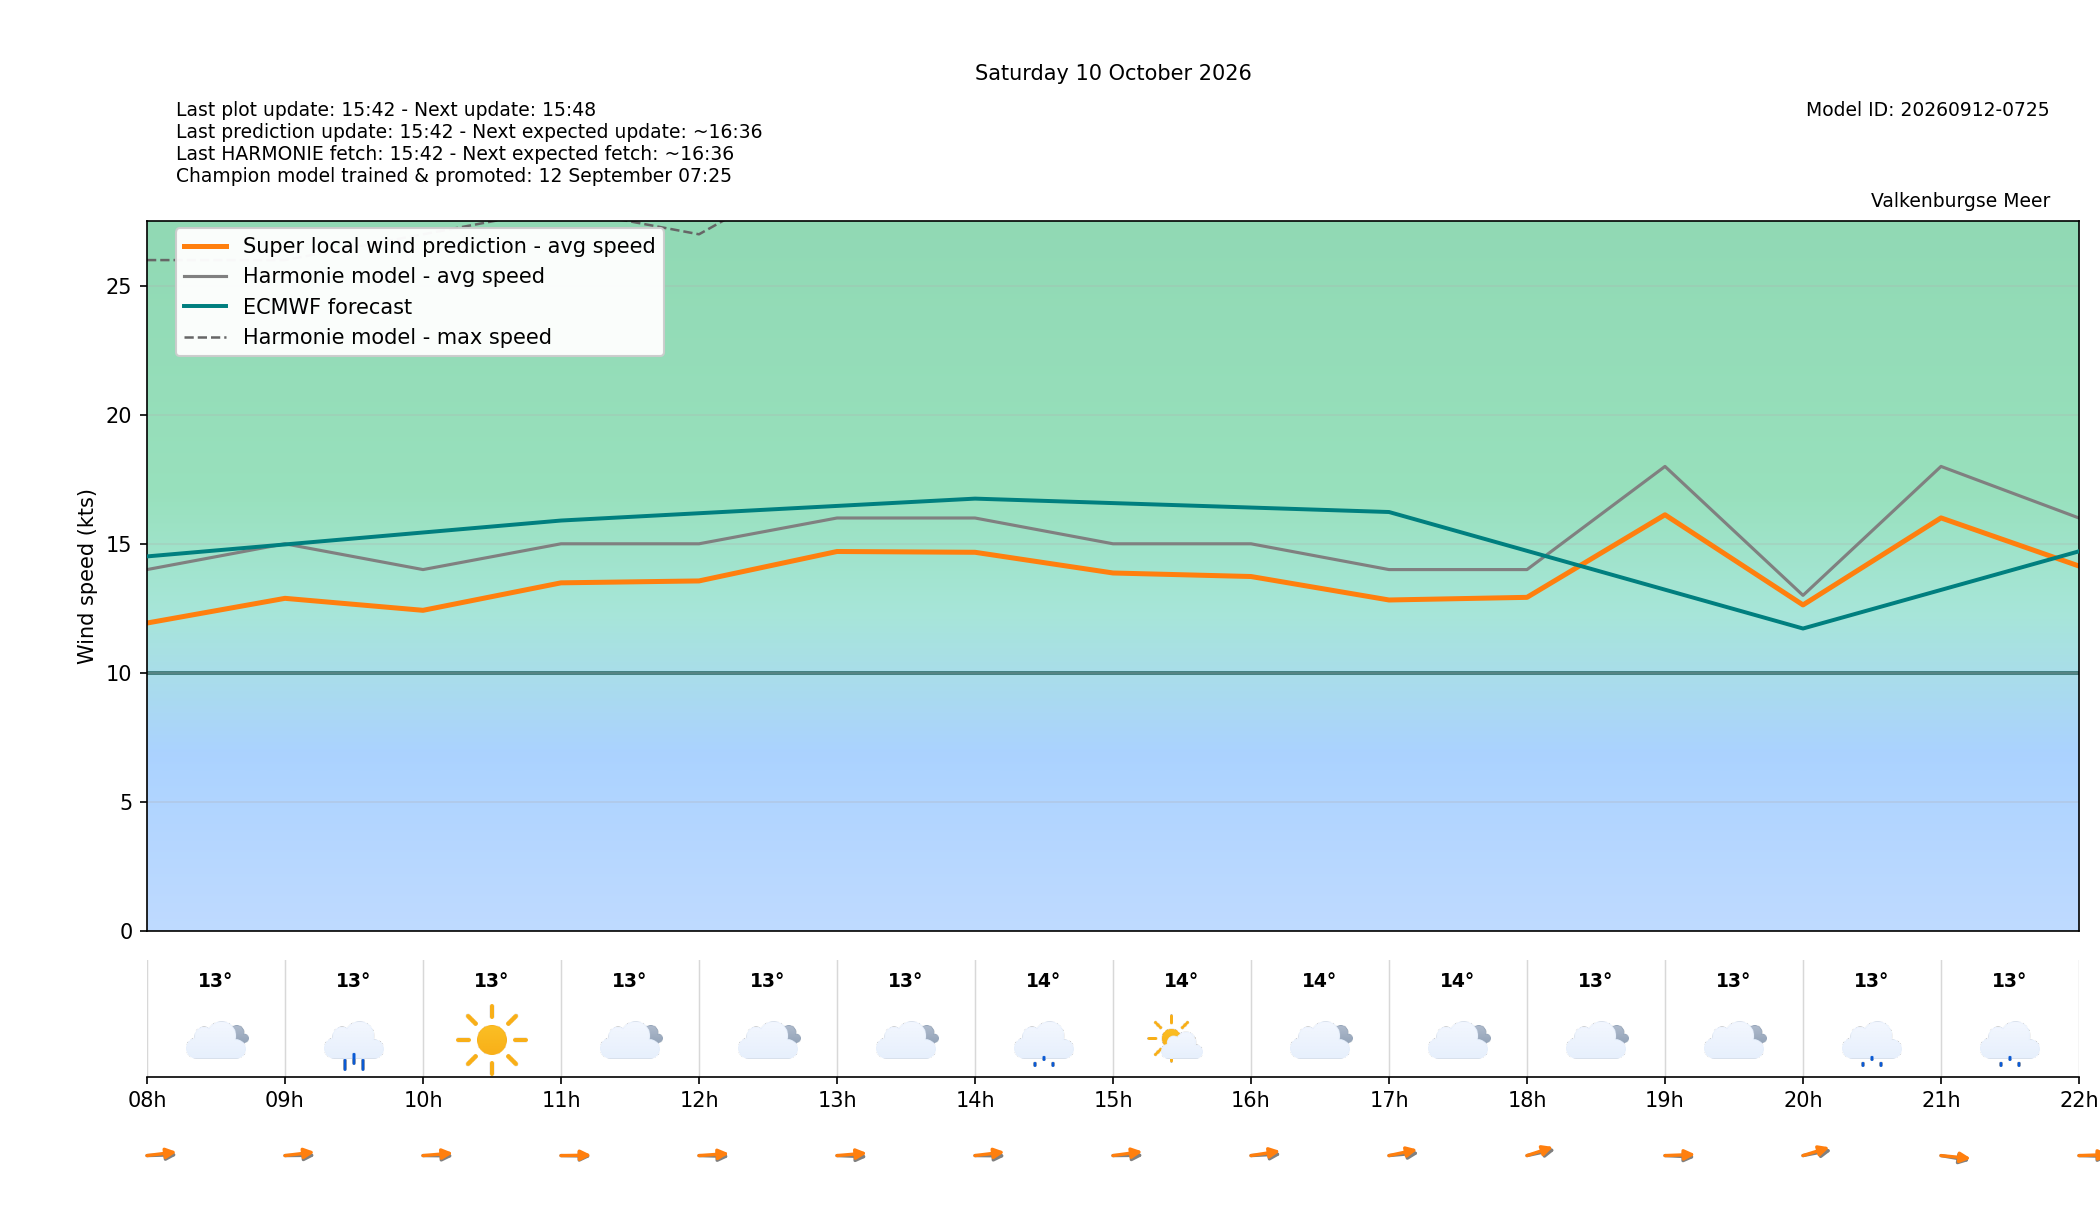

Data behind this chart, as committed beside it:
target_time_utc, target_time_local, hour_utc, hour_local, forecast_wind_speed, forecast_wind_min, forecast_wind_max, lstm_pred_wind_speed, delta_speed_lstm_minus_forecast, forecast_wind_dir_deg, lstm_pred_wind_dir_deg, delta_dir_lstm_minus_forecast, forecast_temperature_c, weather_code, weather_source, is_daylight
2026-10-09T22:00:00Z, 2026-10-10T00:00:00+0200, 22, 00, 13.0, 13.0, 24.0, 10.81, -2.195, 290.0, 284.5, -5.545, 14.62, 51, knmi_p1, False
2026-10-09T23:00:00Z, 2026-10-10T01:00:00+0200, 23, 01, 16.0, 16.0, 27.0, 13.49, -2.515, 282.0, 276.9, -5.085, 14.3, 3, knmi_p1, False
2026-10-10T00:00:00Z, 2026-10-10T02:00:00+0200, 00, 02, 15.0, 15.0, 28.0, 12.68, -2.317, 285.0, 278.9, -6.127, 14.34, 3, knmi_p1, False
2026-10-10T01:00:00Z, 2026-10-10T03:00:00+0200, 01, 03, 16.0, 16.0, 28.0, 13.47, -2.532, 283.0, 277.1, -5.895, 14.03, 2, knmi_p1, False
2026-10-10T02:00:00Z, 2026-10-10T04:00:00+0200, 02, 04, 15.0, 15.0, 28.0, 12.61, -2.394, 284.0, 277.5, -6.468, 13.47, 0, knmi_p1, False
2026-10-10T03:00:00Z, 2026-10-10T05:00:00+0200, 03, 05, 15.0, 15.0, 26.0, 12.44, -2.565, 279.0, 273, -6.003, 13.25, 0, knmi_p1, False
2026-10-10T04:00:00Z, 2026-10-10T06:00:00+0200, 04, 06, 14.0, 14.0, 26.0, 11.67, -2.328, 271.0, 264.4, -6.618, 13.02, 0, knmi_p1, False
2026-10-10T05:00:00Z, 2026-10-10T07:00:00+0200, 05, 07, 14.0, 14.0, 26.0, 11.8, -2.197, 276.0, 268, -7.971, 13.12, 3, knmi_p1, False
2026-10-10T06:00:00Z, 2026-10-10T08:00:00+0200, 06, 08, 14.0, 14.0, 26.0, 11.93, -2.073, 267.0, 257.5, -9.498, 13.12, 3, knmi_p1, True
2026-10-10T07:00:00Z, 2026-10-10T09:00:00+0200, 07, 09, 15.0, 15.0, 26.0, 12.89, -2.115, 269.0, 257.8, -11.2, 12.69, 61, knmi_p1, True
2026-10-10T08:00:00Z, 2026-10-10T10:00:00+0200, 08, 10, 14.0, 14.0, 27.0, 12.42, -1.58, 271.0, 261.5, -9.543, 13.15, 0, knmi_p1, True
2026-10-10T09:00:00Z, 2026-10-10T11:00:00+0200, 09, 11, 15.0, 15.0, 28.0, 13.49, -1.514, 272.0, 268.5, -3.549, 13.41, 3, knmi_p1, True
2026-10-10T10:00:00Z, 2026-10-10T12:00:00+0200, 10, 12, 15.0, 15.0, 27.0, 13.56, -1.44, 273.0, 263, -9.958, 13.48, 3, knmi_p1, True
2026-10-10T11:00:00Z, 2026-10-10T13:00:00+0200, 11, 13, 16.0, 16.0, 30.0, 14.7, -1.299, 274.0, 261.5, -12.55, 13.45, 3, knmi_p1, True
2026-10-10T12:00:00Z, 2026-10-10T14:00:00+0200, 12, 14, 16.0, 16.0, 29.0, 14.67, -1.329, 271.0, 257.6, -13.36, 14.2, 51, knmi_p1, True
2026-10-10T13:00:00Z, 2026-10-10T15:00:00+0200, 13, 15, 15.0, 15.0, 29.0, 13.87, -1.132, 269.0, 256.2, -12.78, 14.34, 1, knmi_p1, True
2026-10-10T14:00:00Z, 2026-10-10T16:00:00+0200, 14, 16, 15.0, 15.0, 28.0, 13.73, -1.269, 265.0, 254.4, -10.62, 13.84, 3, knmi_p1, True
2026-10-10T15:00:00Z, 2026-10-10T17:00:00+0200, 15, 17, 14.0, 14.0, 28.0, 12.82, -1.179, 261.0, 249.1, -11.89, 13.55, 3, knmi_p1, True
2026-10-10T16:00:00Z, 2026-10-10T18:00:00+0200, 16, 18, 14.0, 14.0, 32.0, 12.92, -1.076, 249.0, 239.5, -9.497, 13.19, 3, knmi_p1, True
2026-10-10T17:00:00Z, 2026-10-10T19:00:00+0200, 17, 19, 18.0, 18.0, 32.0, 16.12, -1.875, 275.0, 266.1, -8.935, 13.31, 3, knmi_p1, True
2026-10-10T18:00:00Z, 2026-10-10T20:00:00+0200, 18, 20, 13.0, 13.0, 41.0, 12.63, -0.3705, 251.0, 240.8, -10.18, 12.88, 51, knmi_p1, False
2026-10-10T19:00:00Z, 2026-10-10T21:00:00+0200, 19, 21, 18.0, 18.0, 33.0, 16, -1.996, 287.0, 279.8, -7.162, 13.14, 51, knmi_p1, False
2026-10-10T20:00:00Z, 2026-10-10T22:00:00+0200, 20, 22, 16.0, 16.0, 32.0, 14.14, -1.862, 273.0, 266.6, -6.366, 13.13, 3, knmi_p1, False
2026-10-10T21:00:00Z, 2026-10-10T23:00:00+0200, 21, 23, 19.0, 19.0, 34.0, 16.55, -2.447, 274.0, 265.7, -8.313, 12.14, 51, knmi_p1, False
